Run: headless pygame with SDL's dummy video driver; simulated clock (each Clock.tick advances the game by its frame time, no real sleeping); random seed 0; keys injected as events and as key.get_pressed() state; no mouse input.
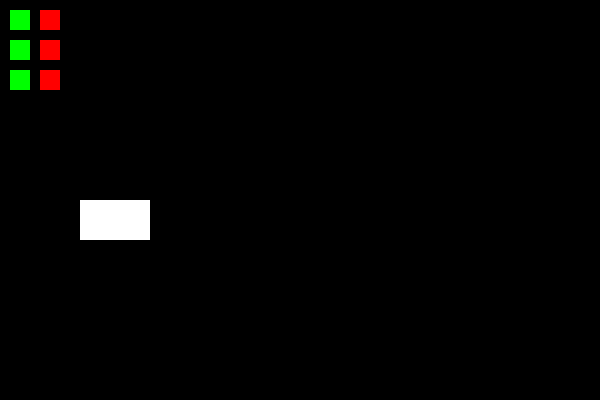
Frame 1 of 4 · flips 1–60 · no input
Frame 2 of 4 · flips 61–180 · tapped SPACE, RETURN · held RIGHT (→), D · screen unchanged from frame 1, image omitted
Frame 3 of 4 · flips 181–300 · held DOWN (↓), S · screen unchanged from frame 2, image omitted
Frame 4 of 4 · flips 301–420 · held LEFT (←), A, UP (↑), W · screen unchanged from frame 3, image omitted

The pygame program that drew these frames:

import pygame
import time
import random


w, h = 600, 400
win = pygame.display.set_mode((w, h))
pygame.font.init() 
my_font = pygame.font.SysFont('Comic Sans MS', 18)


def missionaries_left(count):
    for i in range(count):
        missionary = pygame.Rect(10,30*i+10,20,20)
        pygame.draw.rect(win , "green" , missionary)

def cannibals_left(count):
    for i in range(count):
        cannibal = pygame.Rect(40,30*i+10,20,20)
        pygame.draw.rect(win , "red" , cannibal)

def missionaries_right(count):
    for i in range(count):
        missionary = pygame.Rect(570,30*i+10,20,20)
        pygame.draw.rect(win , "green" , missionary)

def cannibals_right(count):
    for i in range(count):
        cannibal = pygame.Rect(540,30*i+10,20,20)
        pygame.draw.rect(win , "red" , cannibal)

def boat(side):
    if side == 0:
        boat = pygame.Rect(80,200,70,40)
        pygame.draw.rect(win , "white" , boat)
    elif side == 1:
        boat = pygame.Rect(460,200,70,40)
        pygame.draw.rect(win , "white" , boat)

def addToBoat(who):
    if(pos[6]==0):
        if who=="M" and (pos[4]+pos[5])<2 and pos[0]>0:
            pos[0]-=1
            pos[4]+=1
            boatQ.append("M")
        elif who=="C" and (pos[4]+pos[5])<2 and pos[1]>0:
            pos[1]-=1
            pos[5]+=1
            boatQ.append("C")
    elif(pos[6]==1):
        if who=="M" and (pos[4]+pos[5])<2 and pos[2]>0:
            pos[2]-=1
            pos[4]+=1
            boatQ.append("M")
        elif who=="C" and (pos[4]+pos[5])<2 and pos[3]>0:
            pos[3]-=1
            pos[5]+=1
            boatQ.append("C")

def setBoat():
    if(pos[6]==0):
        c=0
        for i in boatQ:
            if(i=="M"):
                missionary = pygame.Rect(boatloc[c][0],boatloc[c][1],20,20)
                pygame.draw.rect(win , "green" , missionary)
                c+=1
            elif(i=="C"):
                cannibal = pygame.Rect(boatloc[c][0],boatloc[c][1],20,20)
                pygame.draw.rect(win , "red" , cannibal)
                c+=1
    elif(pos[6]==1):
        c=2
        for i in boatQ:
            if(i=="M"):
                missionary = pygame.Rect(boatloc[c][0],boatloc[c][1],20,20)
                pygame.draw.rect(win , "green" , missionary)
                c+=1
            elif(i=="C"):
                cannibal = pygame.Rect(boatloc[c][0],boatloc[c][1],20,20)
                pygame.draw.rect(win , "red" , cannibal)
                c+=1

fail = [False]
won = [False]

def travel():
    if(pos[4]+pos[5]>=1):
        if(pos[6]==0):
            pos[2]+=pos[4]
            pos[3]+=pos[5]
            pos[4]=0
            pos[5]=0
            pos[6]=1
            boatQ.clear()
            if((pos[2]!=0 and pos[3]>pos[2]) or (pos[0]!=0 and pos[1]>pos[0])):
                fail[0] = True
            if (pos[0]==0 and pos[1]==0 and pos[2]==3 and pos[3]==3):
                won[0]=True

        elif(pos[6]==1):
            pos[0]+=pos[4]
            pos[1]+=pos[5]
            pos[4]=0
            pos[5]=0
            pos[6]=0
            boatQ.clear()
            if((pos[2]!=0 and pos[3]>pos[2]) or (pos[0]!=0 and pos[1]>pos[0])):
                fail[0] = True

def emptyBoat():
    if(pos[6]==0):
        pos[0]+=pos[4]
        pos[1]+=pos[5]
        pos[4]=0
        pos[5]=0
        boatQ.clear()
    elif(pos[6]==1):
        pos[2]+=pos[4]
        pos[3]+=pos[5]
        pos[4]=0
        pos[5]=0
        boatQ.clear()

boatloc = [[90,210],[120,210],[470,210],[500,210]]
boatQ = []


pos = [3,3,0,0,0,0,0]
def main():
    run = True
    busy_SPACE = False
    busy_DOWN = False
    busy_c = False
    busy_m = False 
    winner = False
    while run:
        for event in pygame.event.get():
            if event.type == pygame.QUIT:
                run = False
                break
        
        reset = pygame.Rect(0,0,w,h)
        pygame.draw.rect(win , "black" , reset)
        

        if(not fail[0] and not won[0]):
            missionaries_left(pos[0])
            cannibals_left(pos[1])
            boat(pos[6])
            missionaries_right(pos[2])
            cannibals_right(pos[3])
            setBoat()

            pygame.display.update()


            keys = pygame.key.get_pressed()
            if keys[pygame.K_m] and busy_m == False:
                busy_m=True
                addToBoat("M")
            
            elif keys[pygame.K_c] and  busy_c == False:
                busy_c=True
                addToBoat("C")


            elif keys[pygame.K_SPACE] and  busy_SPACE == False:
                busy_SPACE=True
                travel()


            elif keys[pygame.K_DOWN] and  busy_DOWN == False:
                busy_DOWN=True
                emptyBoat()
            
            if not(keys[pygame.K_DOWN]):
                busy_DOWN=False
            if not(keys[pygame.K_SPACE]):
                busy_SPACE=False
            if not(keys[pygame.K_m]):
                busy_m=False
            if not(keys[pygame.K_c]):
                busy_c=False

        elif (fail[0] and not won[0]):
            reset = pygame.Rect(0,0,w,h)
            pygame.draw.rect(win , "black" , reset)
            pygame.font.init() 
            the_font = pygame.font.SysFont('Comic Sans MS', 72)
            text_surface = my_font.render("FAIL!", 1, (255, 0, 0))
            win.blit(text_surface, (250,150))
            pygame.display.update()
        
        elif (not fail[0] and won[0]):
            reset = pygame.Rect(0,0,w,h)
            pygame.draw.rect(win , "black" , reset)
            pygame.font.init() 
            the_font = pygame.font.SysFont('Comic Sans MS', 72)
            text_surface = my_font.render("WON!", 1, (0, 255, 0))
            win.blit(text_surface, (250,150))
            pygame.display.update()

    pygame.quit()



if __name__ == "__main__":
    main()
